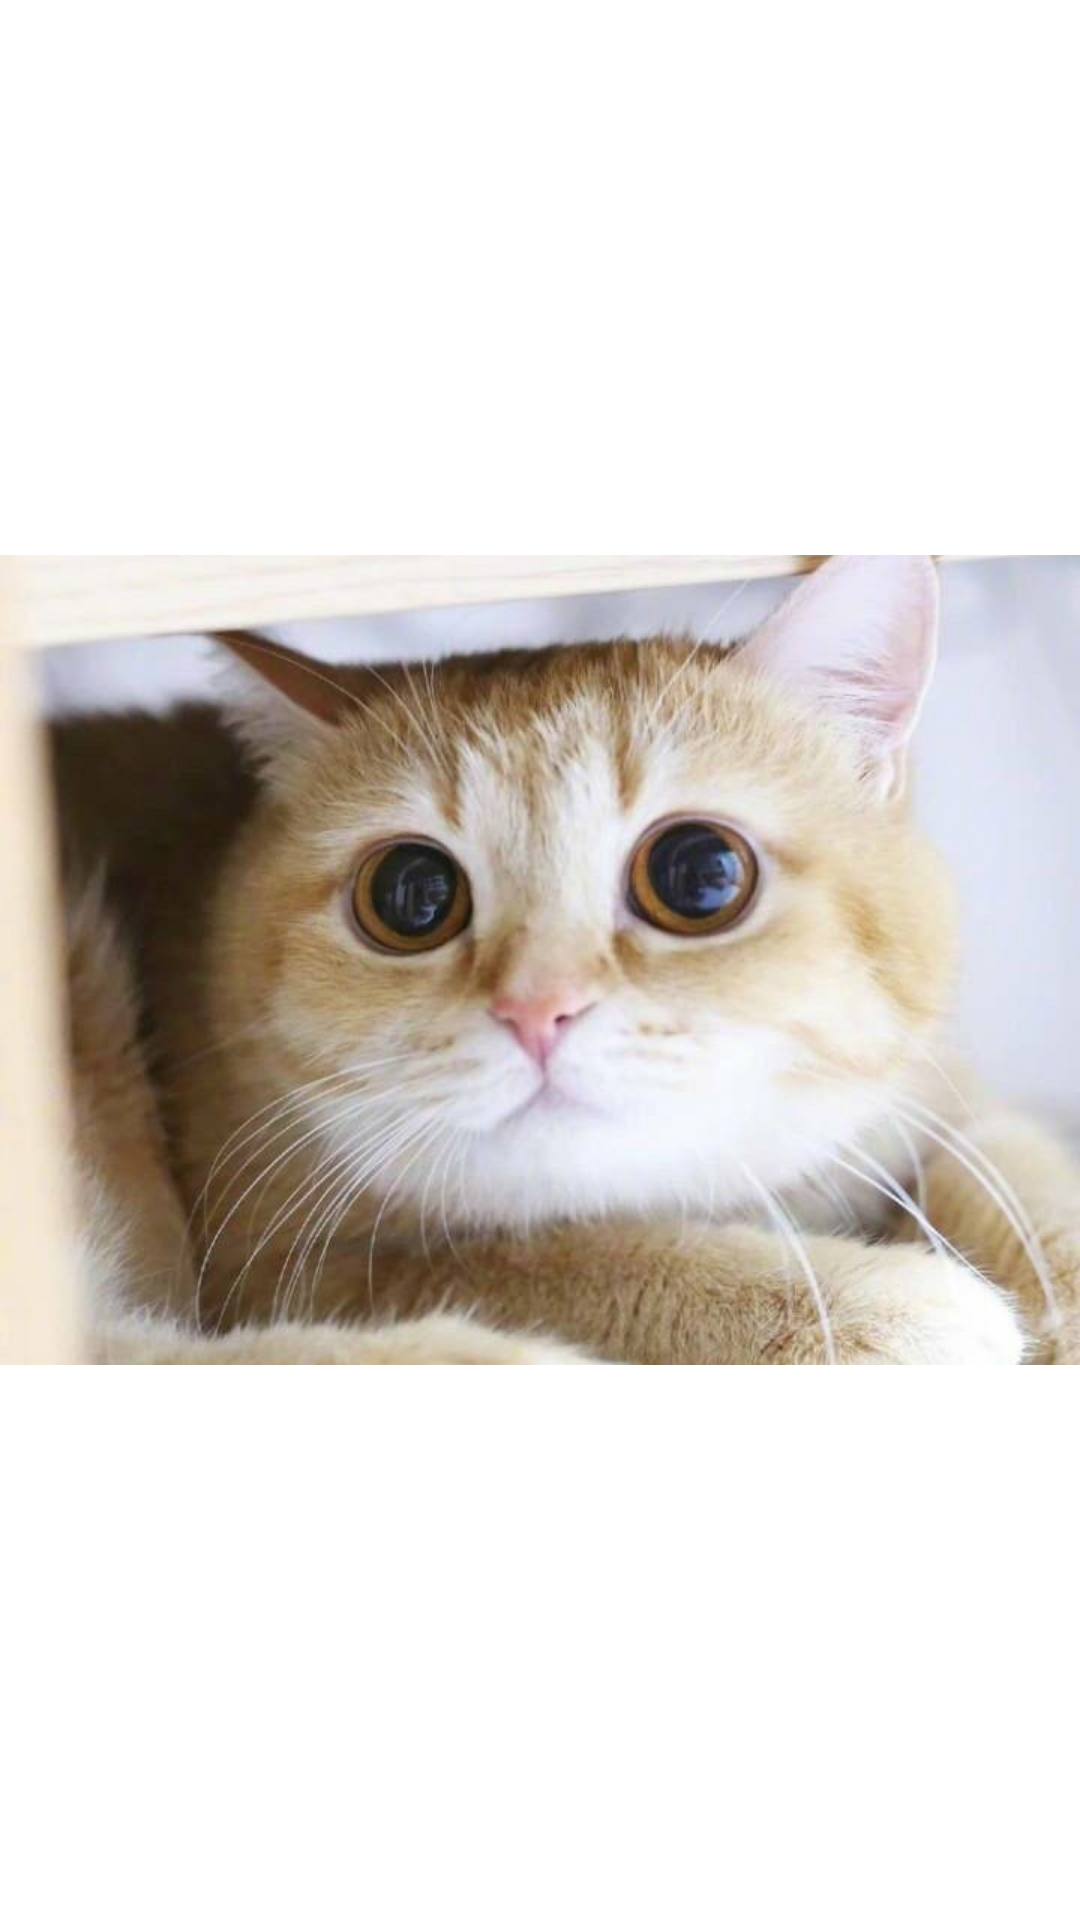

Produce the Android XML layout that renders to this screen, including the resource entries it uses.
<!-- AndroidManifest.xml: application theme AppTheme -->
<!-- res/layout/nav_header.xml -->
<?xml version="1.0" encoding="utf-8"?>
<LinearLayout xmlns:android="http://schemas.android.com/apk/res/android"
    android:layout_width="match_parent"
    android:layout_height="150dp"
    android:orientation="vertical">

    <ImageView
        android:layout_width="match_parent"
        android:layout_height="wrap_content"
        android:src="@drawable/wall" />

</LinearLayout>
<!-- resources referenced by this layout -->
<resources>
  <!-- drawable wall: jpg bitmap (drawable, 340900 bytes) -->
  <style name="AppTheme" parent="Theme.AppCompat.DayNight">
  
          <item name="windowActionBar">false</item>
          <item name="windowNoTitle">true</item>
          <item name="colorPrimary">@color/colorPrimary</item>
          <item name="colorPrimaryDark">@color/colorPrimaryDark</item>
          <item name="colorAccent">@color/colorAccent</item>
          
          <item name="android:textColorPrimary">@color/textColorPrimary</item>
          <item name="android:windowBackground">@color/background</item>
          
          
      </style>
  <color name="colorPrimary">#3F51B5</color>
  <color name="colorPrimaryDark">#303F9F</color>
  <color name="colorAccent">#039BE5</color>
  <color name="textColorPrimary">#616161</color>
  <color name="background">@android:color/white</color>
</resources>
